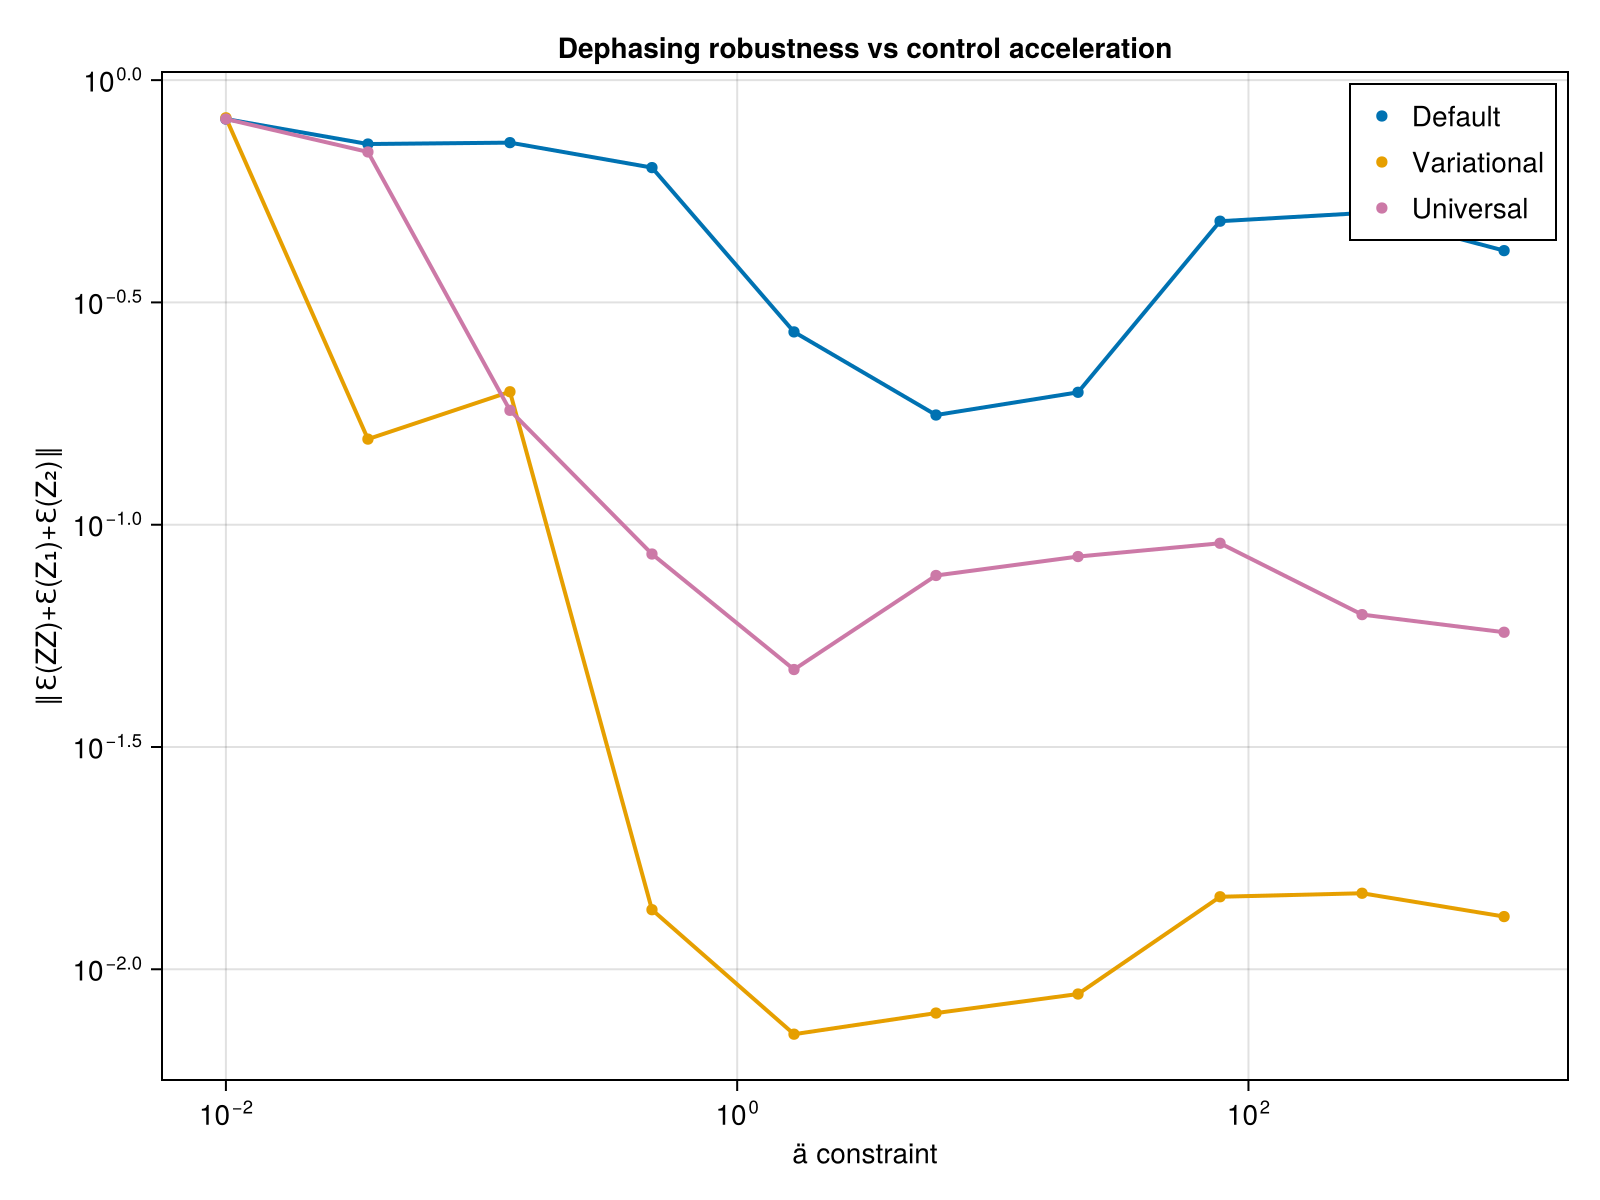

The file beside this chart, header and first rows:
ä_vals, def_avg_vec, uni_avg_vec, var_avg_vec, def_F, var_F, uni_F, var_full_vec, def_full_vec, uni_full_vec
0.01, 0.8174, 0.8174, 0.8226, 0.503, 0.5029, 0.503, Any[0.9937033961460463, 0.73155799685427…, Any[0.9933921452771777, 0.72847755149186…, Any[0.9933911440837091, 0.72846932499466…
0.03594, 0.7182, 0.6893, 0.1558, 0.5585, 0.5585, 0.6589, Any[0.8776633895624147, 0.37423927908678…, Any[0.8946237829376642, 0.63238400052029…, Any[0.4197354352321375, 0.34633725946578…
0.1292, 0.7234, 0.1808, 0.1991, 1, 0.9721, 0.9988, Any[0.48827460494224273, 0.1219290273155…, Any[0.05836884310557901, 0.0962010191172…, Any[0.36353683901700606, 0.0636933709420…
0.4642, 0.6356, 0.08591, 0.01361, 0.9998, 0.9998, 0.9999, Any[0.36480788885786264, 0.0751773448571…, Any[0.04939996421805061, 0.0230227348515…, Any[0.11798227818621806, 0.1957600543695…
1.668, 0.2714, 0.04723, 0.007146, 1, 1, 0.9998, Any[0.5495806980238754, 0.15801891377970…, Any[0.5666434677729529, 0.23827399583575…, Any[0.2760325065991599, 0.09528267372092…
5.995, 0.1765, 0.07687, 0.007972, 0.9412, 0.9412, 1, Any[0.22522189308404805, 0.1945217370757…, Any[0.3778619180378275, 0.43979774347858…, Any[0.39372510698981456, 0.0348382867376…
21.54, 0.1985, 0.0848, 0.008798, 0.9966, 0.9968, 1, Any[0.36522122325972634, 0.1083235368818…, Any[0.5169381048182069, 0.25106019416433…, Any[0.12721247312235745, 0.0662930190446…
77.43, 0.4816, 0.09083, 0.01456, 0.9963, 0.9963, 0.9999, Any[0.3892570019888754, 0.09486103846553…, Any[0.11837492863582309, 0.0088184701483…, Any[0.1442874816809812, 0.07408320205923…
278.3, 0.5023, 0.06277, 0.01483, 0.9892, 0.9895, 0.9936, Any[0.2386780038115352, 0.45583842923747…, Any[0.003325973183335095, 0.012061713094…, Any[0.12405270757174948, 0.0109156393820…
1000, 0.4135, 0.05729, 0.01314, 0.8907, 0.8907, 0.9994, Any[0.6113096193918697, 0.05735251488391…, Any[0.16955979960344053, 0.0088069526955…, Any[0.12616365341236466, 0.0446520808191…
